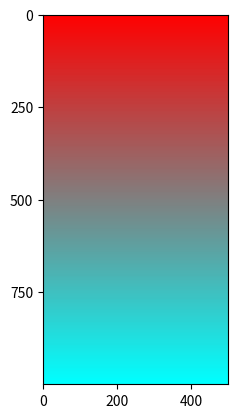

Reproduce this figure in Python. (Note: this script raises an exception after producing the figure.)
from scipy.spatial import Voronoi, voronoi_plot_2d
import numpy as np
import matplotlib
import matplotlib.pyplot as plt

color_dict = {"red_cyan" : ("#ff0000","#00ffff"), "orange_bluecyan" : ("#ff7f00","#007fff"),
                  "yellow_blue" : ("#ffff00","#0000ff"), "greenyellow_bluemagenta" : ("#7fff00","#7f00ff"),
                  "green_magenta" : ("#00ff00","#ff00ff"), "greencyan_redmagenta" : ("#00ff7f","#ff007f")}
color_scale = "red_cyan"
a=np.outer(np.arange(0,1,0.001),np.ones(500))
cmap = matplotlib.colors.LinearSegmentedColormap.from_list('cmap1', color_dict[color_scale], N=256)
plt.imshow(a, cmap=cmap)
plt.yticks(np.arange(0,1000,250), (1.0,0.75,0.5,0.25,0.0,0.0,0))
plt.xticks(np.arange(0,500,500), (0.0,00))
plt.savefig('{}.png'.format(color_scale), dpi=4000, bbox_inches="tight",transparent="True", pad_inches=0)
# plt.show()

